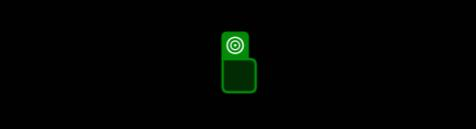
Task: Robotic Enterprise Framework
Workflow: MRF_Download_New_Contract

Step 1: check the grouping in window '메리츠 화재 영업포탈' (matrixbrowser.exe)

Step 2: click on the grouping in window '메리츠 화재 영업포탈' (matrixbrowser.exe) (no picture)

Step 3: check the grouping in window '메리츠 화재 영업포탈' (matrixbrowser.exe) (no picture)

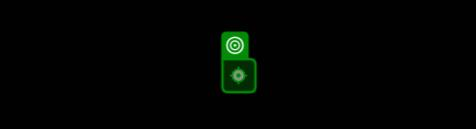
Step 4: click on the grouping in window '메리츠 화재 영업포탈' (matrixbrowser.exe)

Step 5: check the grouping in window '메리츠 화재 영업포탈' (matrixbrowser.exe) (no picture)

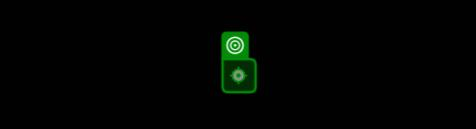
Step 6: click on the grouping in window '메리츠 화재 영업포탈' (matrixbrowser.exe)

Step 7: check the grouping in window '메리츠 화재 영업포탈' (matrixbrowser.exe) (no picture)

Step 8: click on the grouping in window '메리츠 화재 영업포탈' (matrixbrowser.exe) (no picture)

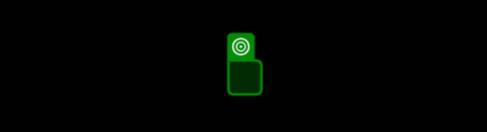
Step 9: check the grouping in window '메리츠 화재 영업포탈' (matrixbrowser.exe)

Step 10: click on the grouping in window '메리츠 화재 영업포탈' (matrixbrowser.exe) (no picture)

Step 11: check the grouping in window '메리츠 화재 영업포탈' (matrixbrowser.exe) (no picture)

Step 12: click on the grouping in window '메리츠 화재 영업포탈' (matrixbrowser.exe) (no picture)

Step 13: click on the link '소득/실적관리' in window '메리츠 화재 영업포탈' (matrixbrowser.exe) (no picture)

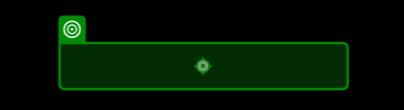
Step 14: click on the link '실적현황' in window '메리츠 화재 영업포탈' (matrixbrowser.exe)

Step 15: click on the link '영업가족별실적현황' in window '메리츠 화재 영업포탈' (matrixbrowser.exe) (no picture)

Step 16 [then]: type "[START_PERIOD.Replace("-", "")]" into the editable text in window '메리츠 화재 영업포탈' (matrixbrowser.exe) (no picture)

Step 17: type "[END_PERIOD.Replace("-", "")]" into the editable text in window '메리츠 화재 영업포탈' (matrixbrowser.exe) (no picture)

Step 18: click on the cell in window '메리츠 화재 영업포탈' (matrixbrowser.exe) (no picture)

Step 19: click on the cell '신계약(취소)' in window '메리츠 화재 영업포탈' (matrixbrowser.exe) (no picture)

Step 20: click on the check box '보험종목' in window '메리츠 화재 영업포탈' (matrixbrowser.exe) (no picture)

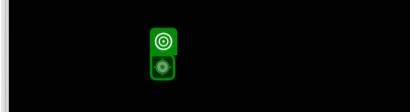
Step 21: click on the check box '장기' in window '메리츠 화재 영업포탈' (matrixbrowser.exe)

Step 22: click on the push button '조회' in window '메리츠 화재 영업포탈' (matrixbrowser.exe) (no picture)

Step 23: click on the push button '모든페이지' in window '메리츠 화재 영업포탈' (matrixbrowser.exe) (no picture)

Step 24: check the grouping '데이터가 없음' in window '메리츠 화재 영업포탈' (matrixbrowser.exe) (no picture)

Step 25: click on the push button '다운로드' in window '메리츠 화재 영업포탈' (matrixbrowser.exe) (no picture)

Step 26: click on the check box '자동차-일반물건' in window '메리츠 화재 영업포탈' (matrixbrowser.exe) (no picture)

Step 27: click on the check box '자동차-공동물건' in window '메리츠 화재 영업포탈' (matrixbrowser.exe) (no picture)

Step 28: click on the check box '장기' in window '메리츠 화재 영업포탈' (matrixbrowser.exe) (no picture)

Step 29: click on the push button '조회' in window '메리츠 화재 영업포탈' (matrixbrowser.exe) (no picture)

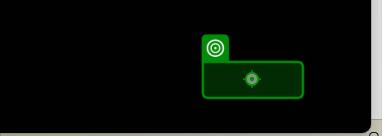
Step 30: click on the push button '모든페이지' in window '메리츠 화재 영업포탈' (matrixbrowser.exe)

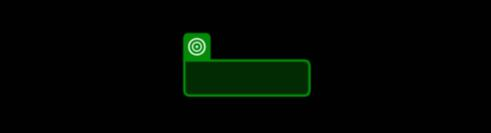
Step 31: check the grouping '데이터가 없음' in window '메리츠 화재 영업포탈' (matrixbrowser.exe)

Step 32: click on the push button '다운로드' in window '메리츠 화재 영업포탈' (matrixbrowser.exe) (no picture)

Step 33: click on the check box '해상' in window '메리츠 화재 영업포탈' (matrixbrowser.exe) (no picture)

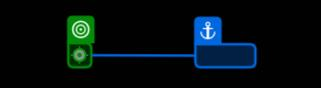
Step 34: click on the check box '퇴직실적' in window '메리츠 화재 영업포탈' (matrixbrowser.exe)

Step 35: click on the check box '자동차-일반물건' in window '메리츠 화재 영업포탈' (matrixbrowser.exe) (no picture)

Step 36: click on the check box '자동차-공동물건' in window '메리츠 화재 영업포탈' (matrixbrowser.exe) (no picture)

Step 37: click on the push button '조회' in window '메리츠 화재 영업포탈' (matrixbrowser.exe) (no picture)

Step 38: click on the push button '모든페이지' in window '메리츠 화재 영업포탈' (matrixbrowser.exe) (no picture)

Step 39: check the grouping '데이터가 없음' in window '메리츠 화재 영업포탈' (matrixbrowser.exe) (same screen as step 31)
